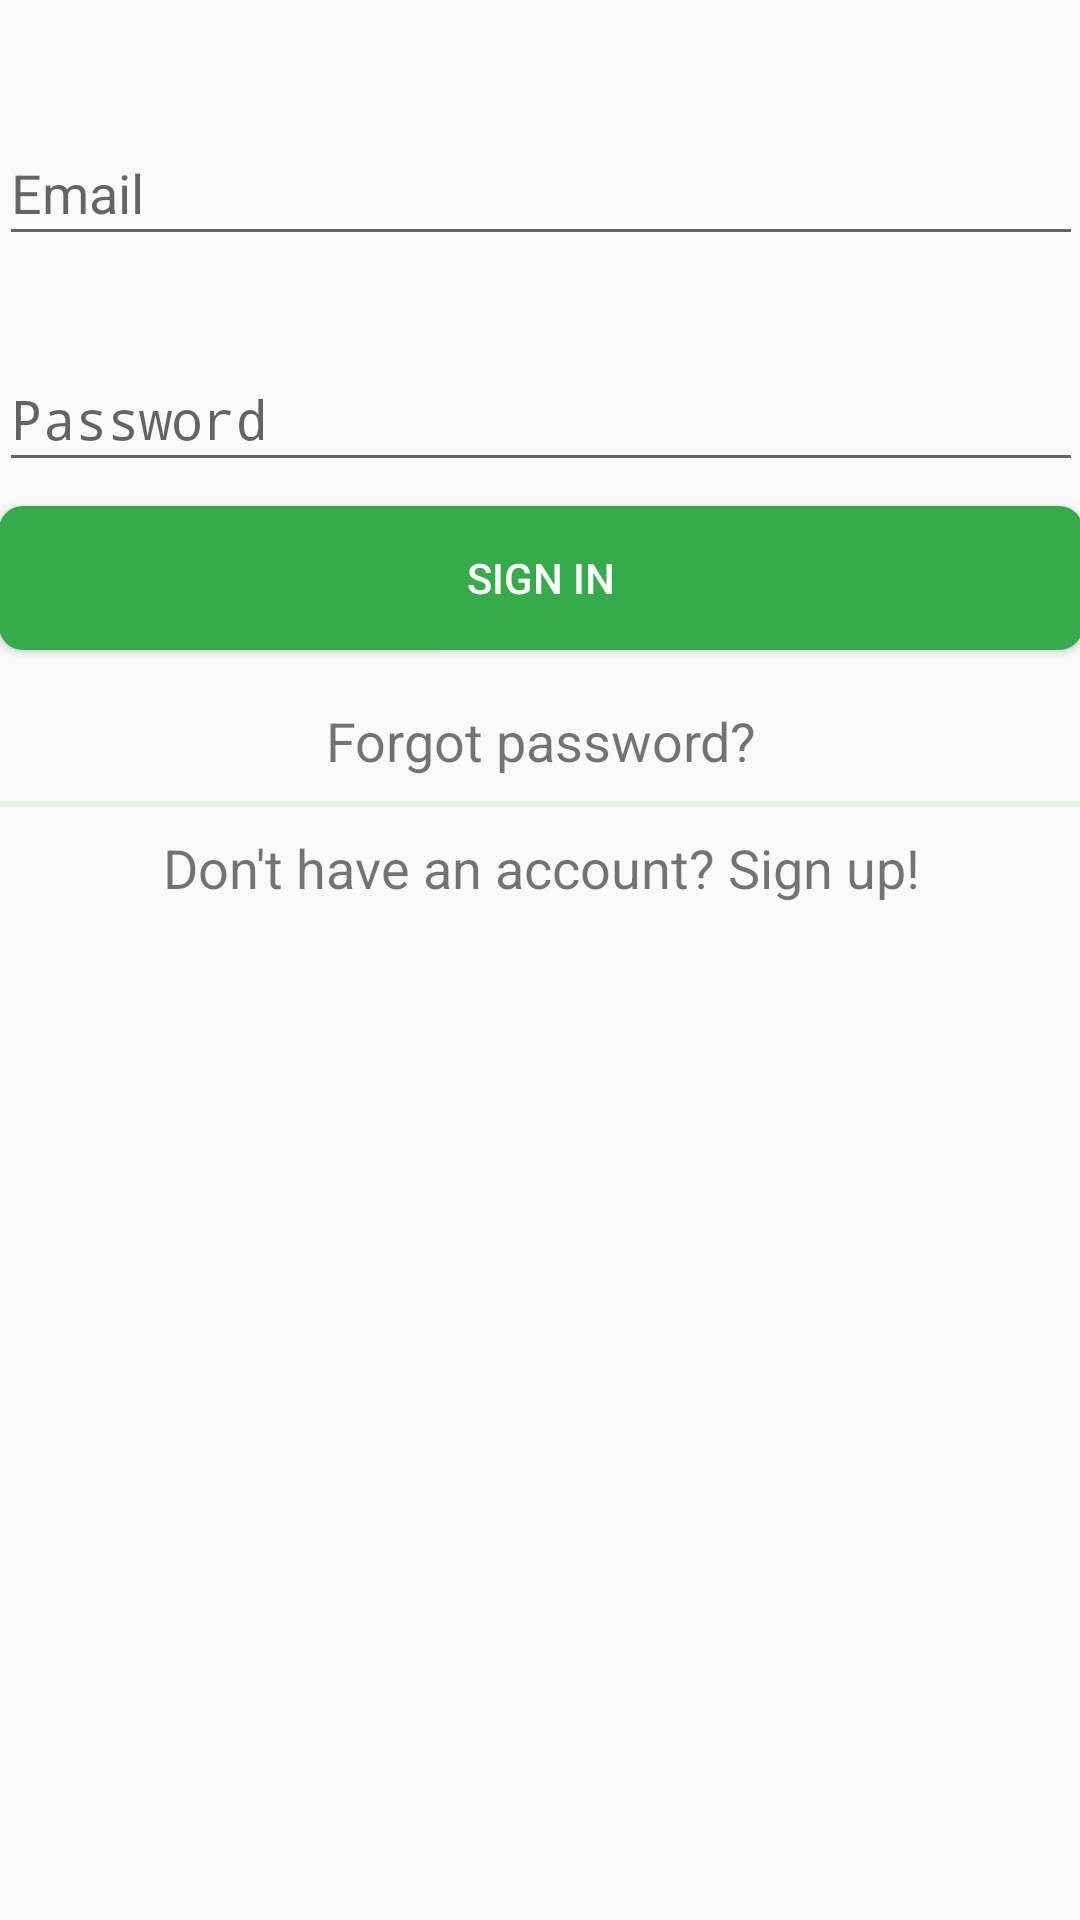

Reconstruct the res/layout file that produces this screen, plus the resources it refers to.
<!-- AndroidManifest.xml: activity theme AppTheme.NoActionBar -->
<!-- res/layout/activity_sign_in.xml -->
<?xml version="1.0" encoding="utf-8"?>
<android.support.design.widget.CoordinatorLayout
    xmlns:android="http://schemas.android.com/apk/res/android"
    xmlns:tools="http://schemas.android.com/tools"
    android:layout_width="match_parent"
    android:layout_height="match_parent"
    android:fitsSystemWindows="true"
    android:focusableInTouchMode="true"
    tools:context="com.sjsu.se195.irom.SignInActivity">

    <include layout="@layout/content_sign_in" />


</android.support.design.widget.CoordinatorLayout>
<!-- res/layout/content_sign_in.xml (included above) -->
<?xml version="1.0" encoding="utf-8"?>
<ScrollView xmlns:android="http://schemas.android.com/apk/res/android"
    xmlns:app="http://schemas.android.com/apk/res-auto"
    android:layout_width="match_parent"
    android:layout_height="match_parent"
    xmlns:tools="http://schemas.android.com/tools"
    android:orientation="vertical"
    android:paddingBottom="@dimen/activity_vertical_margin"
    android:paddingLeft="@dimen/activity_horizontal_margin"
    android:paddingRight="@dimen/activity_horizontal_margin"
    android:paddingTop="@dimen/activity_vertical_margin"
    tools:context="com.sjsu.se195.irom.SignInActivity">


    <LinearLayout
        android:layout_width="match_parent"
        android:layout_height="wrap_content"
        android:orientation="vertical"
        android:clickable="true"
        android:focusableInTouchMode="true"
        android:paddingBottom="@dimen/activity_vertical_margin"
        android:paddingLeft="@dimen/activity_horizontal_margin"
        android:paddingRight="@dimen/activity_horizontal_margin"
        android:paddingTop="@dimen/activity_vertical_margin"
        tools:context="com.sjsu.se195.irom.SignInActivity">

         <ImageView
            android:id="@+id/imageView3"
            android:layout_width="match_parent"
            android:layout_height="match_parent"
            android:layout_marginBottom="18dp"
            app:srcCompat="@drawable/irom_logo_placeholder_360x180_black"
            android:layout_above="@+id/signin_button"
            android:layout_alignParentStart="true" />

        <android.support.design.widget.TextInputLayout
            android:layout_width="match_parent"
            android:layout_height="wrap_content"
            android:gravity="start"
            android:paddingTop="16dp"
            android:paddingBottom="8dp">
            <EditText
                android:id="@+id/signin_email"
                android:layout_width="fill_parent"
                android:layout_height="wrap_content"
                android:layout_centerHorizontal="true"
                android:layout_centerVertical="true"
                android:ems="10"
                android:hint="@string/email"
                android:inputType="textEmailAddress"
                android:paddingBottom="8dp"
                android:paddingTop="8dp"
                android:selectAllOnFocus="true"
                android:maxLines="1" />
        </android.support.design.widget.TextInputLayout>


        <android.support.design.widget.TextInputLayout
            android:layout_width="match_parent"
            android:layout_height="wrap_content"
            android:paddingTop="16dp"
            android:paddingBottom="8dp"
            android:gravity="start"
            android:labelFor="@+id/signin_password_text">
            <EditText
                android:id="@+id/signin_password_text"
                android:layout_width="match_parent"
                android:layout_height="wrap_content"
                android:layout_centerHorizontal="true"
                android:ems="10"
                android:hint="@string/password"
                android:inputType="textPassword"
                android:paddingBottom="8dp"
                android:paddingTop="8dp"
                android:selectAllOnFocus="true"
                android:maxLines="1"/>
        </android.support.design.widget.TextInputLayout>

        <Button
            android:layout_width="match_parent"
            android:layout_height="wrap_content"
            android:text="@string/sign_in"
            android:id="@+id/signin_button"
            android:textColor="@color/white"
            android:background="@drawable/green_button_shape" />

        <TextView
            android:id="@+id/forgot_pw_text"
            android:layout_width="match_parent"
            android:layout_height="wrap_content"
            android:gravity="center_vertical"
            android:paddingBottom="8dp"
            android:paddingTop="18dp"
            android:text="@string/forgot_password"
            android:textAlignment="center"
            android:textSize="18sp" />
        <View
            style="@style/GreenDivider"/>

        <TextView
            android:id="@+id/sign_up_text"
            android:layout_width="match_parent"
            android:layout_height="wrap_content"
            android:gravity="center_vertical"
            android:paddingBottom="16dp"
            android:paddingTop="8dp"
            android:text="@string/don_t_have_an_account_sign_up"
            android:textAlignment="center"
            android:textSize="18sp" />

    </LinearLayout>

</ScrollView>
<!-- resources referenced by this layout -->
<resources>
  <color name="white">#FFFFFF</color>
  <!-- drawable green_button_shape (drawable) -->
  <?xml version="1.0" encoding="utf-8"?>
  <shape xmlns:android="http://schemas.android.com/apk/res/android"
  android:shape="rectangle">
  <solid android:color="@color/colorPrimary" />
  <corners android:bottomRightRadius="8dp"
      android:bottomLeftRadius="8dp"
      android:topRightRadius="8dp"
      android:topLeftRadius="8dp"/>
  </shape>
  <!-- drawable irom_logo_placeholder_360x180_black: png bitmap (drawable, 719 bytes) -->
  <string name="don_t_have_an_account_sign_up">Don\'t have an account? Sign up!</string>
  <string name="email">Email</string>
  <string name="forgot_password">Forgot password?</string>
  <string name="password">Password</string>
  <string name="sign_in">Sign In</string>
  <style name="GreenDivider">
          <item name="android:layout_width">match_parent</item>
          <item name="android:layout_height">2dp</item>
          <item name="android:background">?android:attr/listDivider</item>
      </style>
  <style name="AppTheme.NoActionBar">
  
          <item name="windowActionBar">false</item>
          <item name="windowNoTitle">true</item>
      </style>
  <color name="colorPrimary">#35ab4a</color>
</resources>
